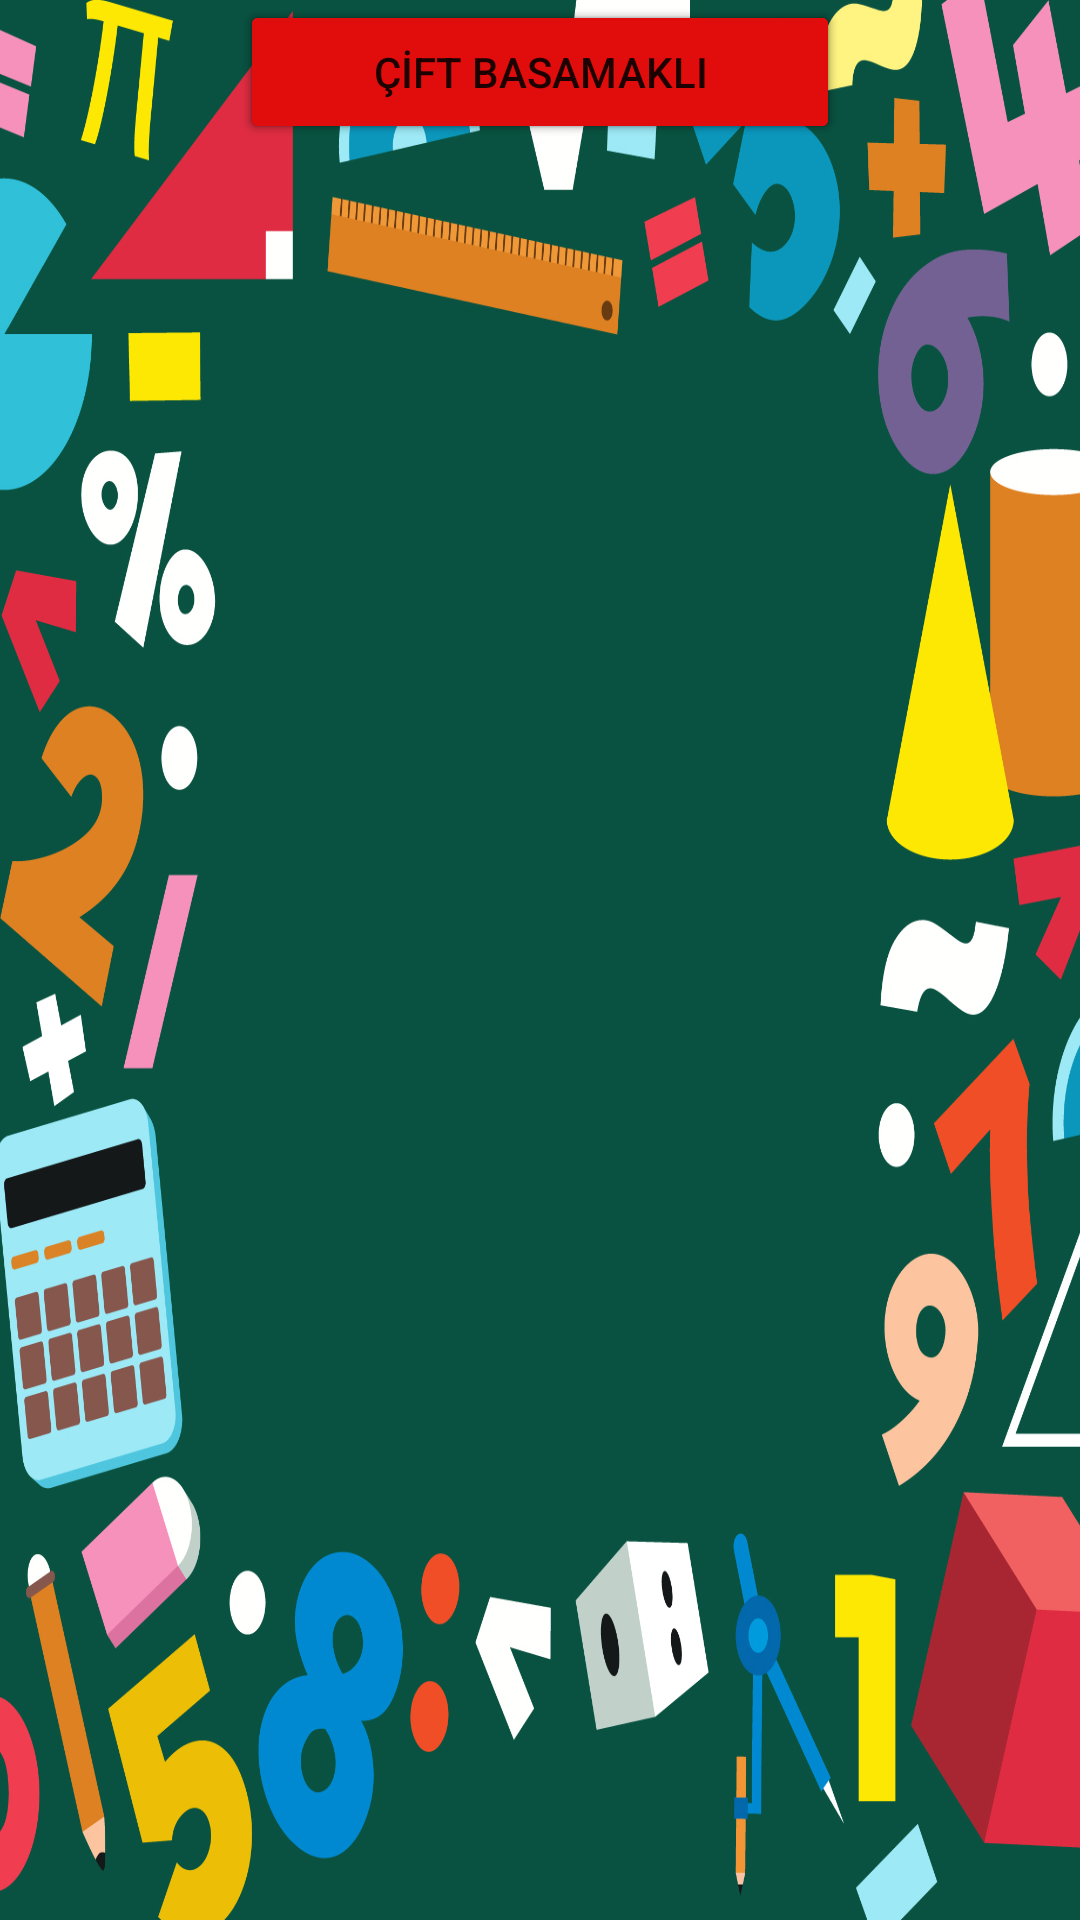

Produce the Android XML layout that renders to this screen, including the resource entries it uses.
<!-- AndroidManifest.xml: application theme Theme.MATOYUNU -->
<!-- res/layout/activity_cikarma.xml -->
<?xml version="1.0" encoding="utf-8"?>
<androidx.constraintlayout.widget.ConstraintLayout xmlns:android="http://schemas.android.com/apk/res/android"
    xmlns:app="http://schemas.android.com/apk/res-auto"
    xmlns:tools="http://schemas.android.com/tools"
    android:layout_width="match_parent"
    android:layout_height="match_parent"
    android:background="@drawable/ground"
    tools:context=".cikarma">

    <Button
        android:id="@+id/button12"
        android:layout_width="200dp"
        android:layout_height="48dp"
        android:backgroundTint="#DA0C0C"
        android:text="ÜÇ BASAMAKLI"
        app:layout_constraintEnd_toEndOf="parent"
        app:layout_constraintHorizontal_bias="0.5"
        app:layout_constraintStart_toStartOf="parent"
        tools:layout_editor_absoluteY="315dp" />

    <Button
        android:id="@+id/button13"
        android:layout_width="200dp"
        android:layout_height="48dp"
        android:backgroundTint="#EF0808"
        android:text="TEK BASAMAKLI"
        app:layout_constraintEnd_toEndOf="parent"
        app:layout_constraintHorizontal_bias="0.5"
        app:layout_constraintStart_toStartOf="parent"
        tools:layout_editor_absoluteY="185dp" />

    <Button
        android:id="@+id/button14"
        android:layout_width="200dp"
        android:layout_height="48dp"
        android:backgroundTint="#E10C0C"
        android:text="ÇİFT BASAMAKLI"
        app:layout_constraintEnd_toEndOf="parent"
        app:layout_constraintHorizontal_bias="0.5"
        app:layout_constraintStart_toStartOf="parent"
        tools:layout_editor_absoluteY="251dp" />
</androidx.constraintlayout.widget.ConstraintLayout>
<!-- resources referenced by this layout -->
<resources>
  <!-- drawable ground: jpg bitmap (drawable-v24, 780184 bytes) -->
  <style name="Theme.MATOYUNU" parent="Theme.MaterialComponents.DayNight.DarkActionBar">
          
          <item name="colorPrimary">@color/purple_500</item>
          <item name="colorPrimaryVariant">@color/purple_700</item>
          <item name="colorOnPrimary">@color/white</item>
          
          <item name="colorSecondary">@color/teal_200</item>
          <item name="colorSecondaryVariant">@color/teal_700</item>
          <item name="colorOnSecondary">@color/black</item>
          
          <item name="android:statusBarColor" tools:targetApi="l">?attr/colorPrimaryVariant</item>
          
      </style>
  <!-- not gathered from this repository: default colours our renderer supplied (Android Studio template values) -->
  <color name="purple_500">#FF6200EE</color>
  <color name="purple_700">#FF3700B3</color>
  <color name="teal_200">#FF03DAC5</color>
  <color name="teal_700">#FF018786</color>
  <color name="black">#FF000000</color>
  <color name="white">#FFFFFFFF</color>
</resources>
